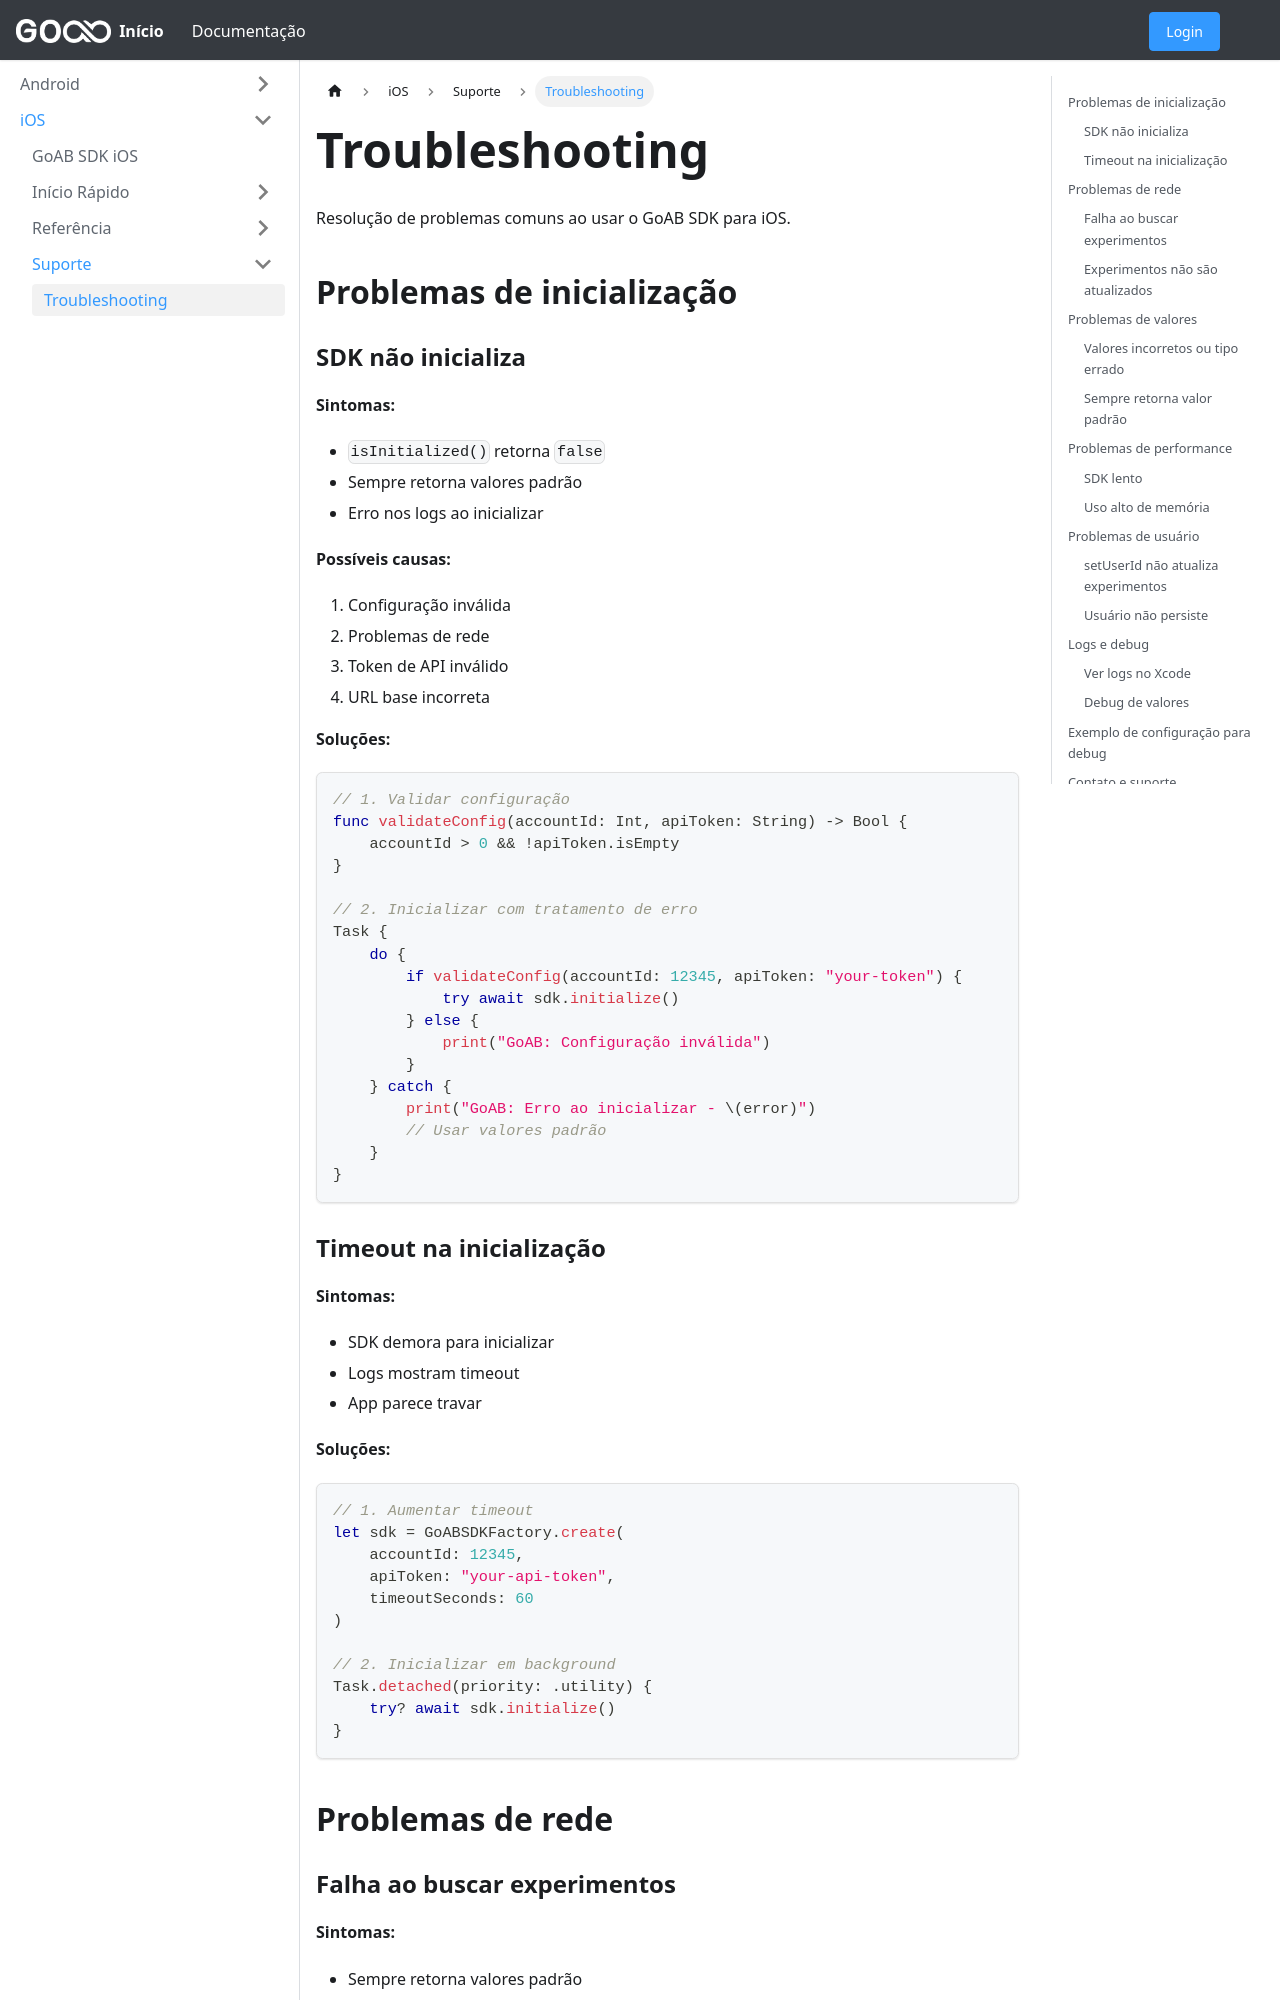

repository: empresago/docs · page: docs/ios/troubleshooting/index.html · generator: docusaurus

---
sidebar_position: 6
---

# Troubleshooting

Resolução de problemas comuns ao usar o GoAB SDK para iOS.

## Problemas de inicialização

### SDK não inicializa

**Sintomas:**
- `isInitialized()` retorna `false`
- Sempre retorna valores padrão
- Erro nos logs ao inicializar

**Possíveis causas:**
1. Configuração inválida
2. Problemas de rede
3. Token de API inválido
4. URL base incorreta

**Soluções:**

```swift
// 1. Validar configuração
func validateConfig(accountId: Int, apiToken: String) -> Bool {
    accountId > 0 && !apiToken.isEmpty
}

// 2. Inicializar com tratamento de erro
Task {
    do {
        if validateConfig(accountId: 12345, apiToken: "your-token") {
            try await sdk.initialize()
        } else {
            print("GoAB: Configuração inválida")
        }
    } catch {
        print("GoAB: Erro ao inicializar - \(error)")
        // Usar valores padrão
    }
}
```

### Timeout na inicialização

**Sintomas:**
- SDK demora para inicializar
- Logs mostram timeout
- App parece travar

**Soluções:**

```swift
// 1. Aumentar timeout
let sdk = GoABSDKFactory.create(
    accountId: 12345,
    apiToken: "your-api-token",
    timeoutSeconds: 60
)

// 2. Inicializar em background
Task.detached(priority: .utility) {
    try? await sdk.initialize()
}
```

## Problemas de rede
